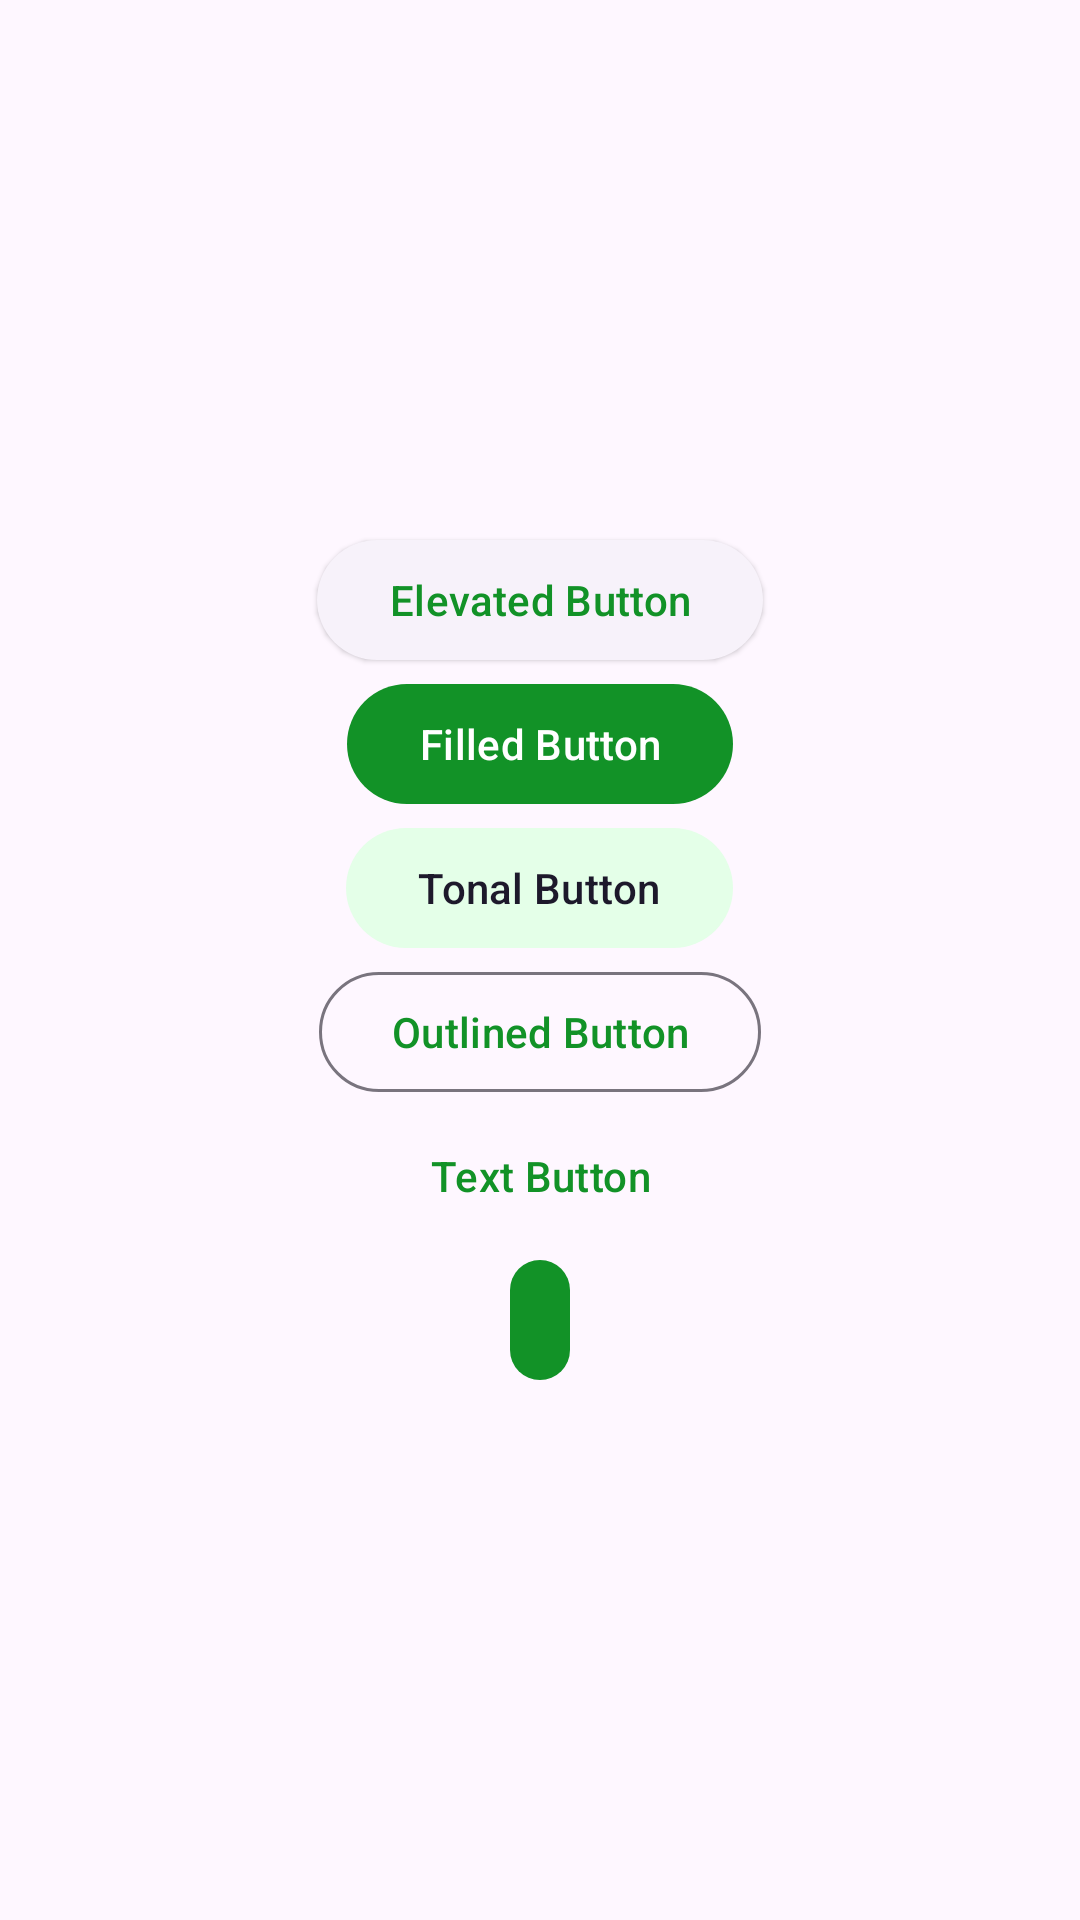

Layout XML and referenced resources for this Android screen:
<!-- AndroidManifest.xml: application theme Theme.MaterialButtons -->
<!-- res/layout/video1.xml -->
<?xml version="1.0" encoding="utf-8"?>
<LinearLayout xmlns:android="http://schemas.android.com/apk/res/android"
    xmlns:app="http://schemas.android.com/apk/res-auto"
    xmlns:tools="http://schemas.android.com/tools"
    android:layout_width="match_parent"
    android:layout_height="match_parent"
    android:orientation="vertical"
    android:gravity="center" >

    <com.google.android.material.button.MaterialButton
        android:layout_width="wrap_content"
        android:layout_height="wrap_content"
        android:text="Elevated Button"

        style="@style/Widget.Material3.Button.ElevatedButton"
        app:icon="@drawable/baseline_add_shopping_cart_24"
        />

    <com.google.android.material.button.MaterialButton
        android:layout_width="wrap_content"
        android:layout_height="wrap_content"
        android:text="Filled Button"
        style="@style/Widget.Material3.Button"
        />
    <com.google.android.material.button.MaterialButton
        android:layout_width="wrap_content"
        android:layout_height="wrap_content"
        android:text="Tonal Button"
        style="@style/Widget.Material3.Button.TonalButton"
        />

    <com.google.android.material.button.MaterialButton
        android:layout_width="wrap_content"
        android:layout_height="wrap_content"
        android:text="Outlined Button"
        style="@style/Widget.Material3.Button.OutlinedButton"
        />
    <com.google.android.material.button.MaterialButton
        android:layout_width="wrap_content"
        android:layout_height="wrap_content"
        android:text="Text Button"
        style="@style/Widget.Material3.Button.TextButton"
        />
    <com.google.android.material.button.MaterialButton
        android:layout_width="wrap_content"
        android:layout_height="wrap_content"
        app:icon="@drawable/baseline_add_shopping_cart_24"
        style="@style/Widget.Material3.Button.IconButton.Filled"
        />



</LinearLayout>
<!-- resources referenced by this layout -->
<resources>
  <style name="Theme.MaterialButtons" parent="Base.Theme.MaterialButtons" />
  <style name="Base.Theme.MaterialButtons" parent="Theme.Material3.DayNight.NoActionBar">
          
           <item name="colorPrimary">#129227</item>
           <item name="colorPrimaryContainer">@color/colorSuperLight</item>
           <item name="colorSecondaryContainer">@color/colorSuperLight</item>
  
  
      </style>
  <color name="colorSuperLight">#E4FFE8</color>
</resources>
